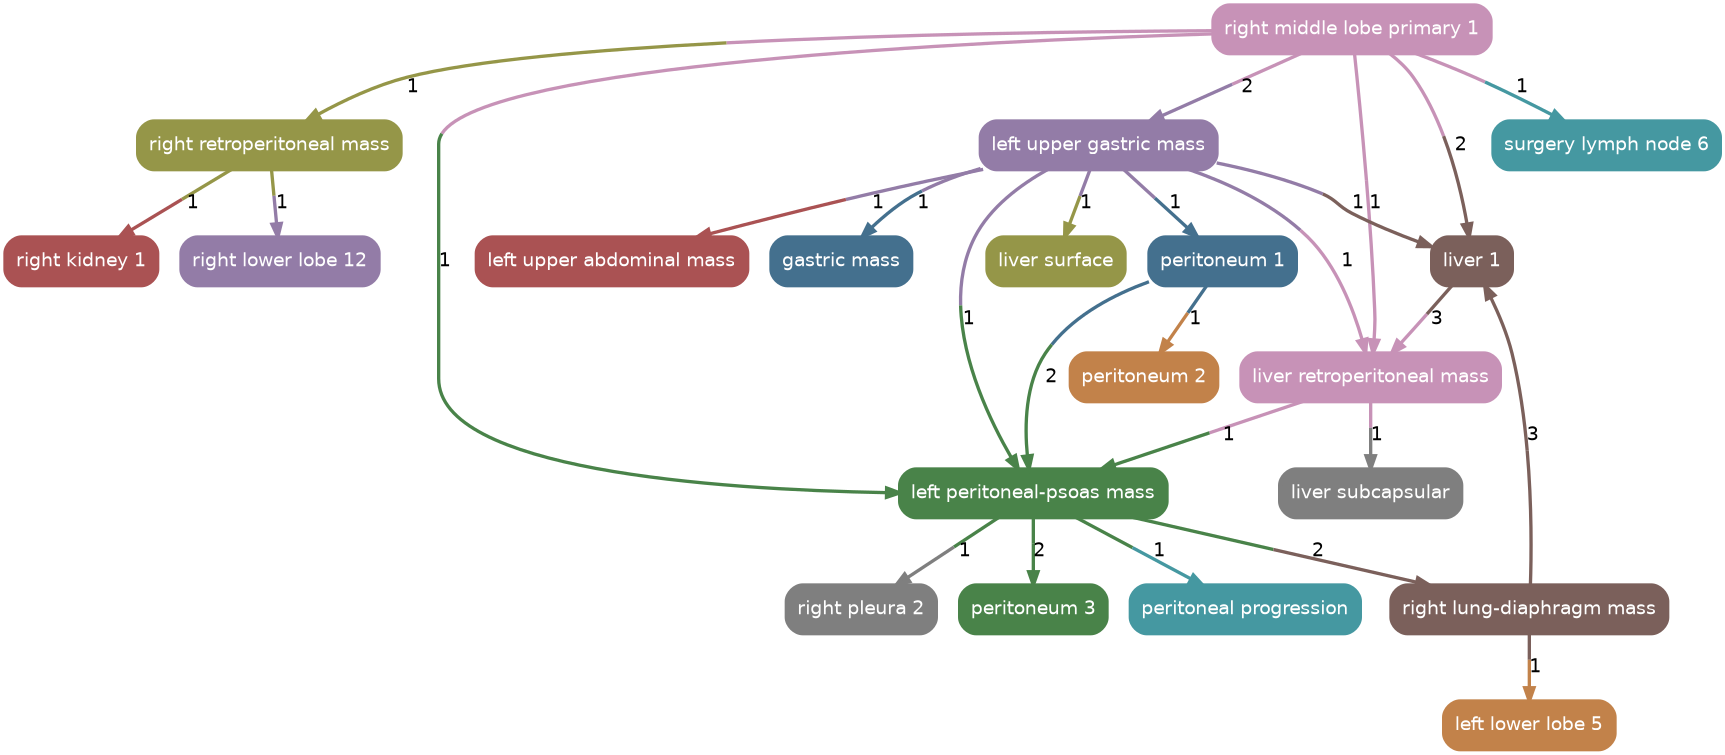

Values plotted in this chart, from the file beside it:
source, target, count
right_middle_lobe_primary_1, right_retroperitoneal_mass, 1
right_middle_lobe_primary_1, liver_1, 2
right_middle_lobe_primary_1, left_peritoneal-psoas_mass, 1
right_middle_lobe_primary_1, liver_retroperitoneal_mass, 1
right_middle_lobe_primary_1, left_upper_gastric_mass, 2
right_middle_lobe_primary_1, surgery_lymph_node_6, 1
peritoneum_1, left_peritoneal-psoas_mass, 2
liver_1, liver_retroperitoneal_mass, 3
left_upper_gastric_mass, gastric_mass, 1
left_upper_gastric_mass, left_upper_abdominal_mass, 1
left_upper_gastric_mass, peritoneum_1, 1
left_upper_gastric_mass, liver_surface, 1
left_peritoneal-psoas_mass, right_lung-diaphragm_mass, 2
left_peritoneal-psoas_mass, peritoneum_3, 2
right_lung-diaphragm_mass, left_lower_lobe_5, 1
peritoneum_1, peritoneum_2, 1
left_peritoneal-psoas_mass, peritoneal_progression, 1
left_peritoneal-psoas_mass, right_pleura_2, 1
right_lung-diaphragm_mass, liver_1, 3
liver_retroperitoneal_mass, liver_subcapsular, 1
right_retroperitoneal_mass, right_kidney_1, 1
right_retroperitoneal_mass, right_lower_lobe_12, 1
liver_retroperitoneal_mass, left_peritoneal-psoas_mass, 1
left_upper_gastric_mass, left_peritoneal-psoas_mass, 1
left_upper_gastric_mass, liver_1, 1
left_upper_gastric_mass, liver_retroperitoneal_mass, 1
